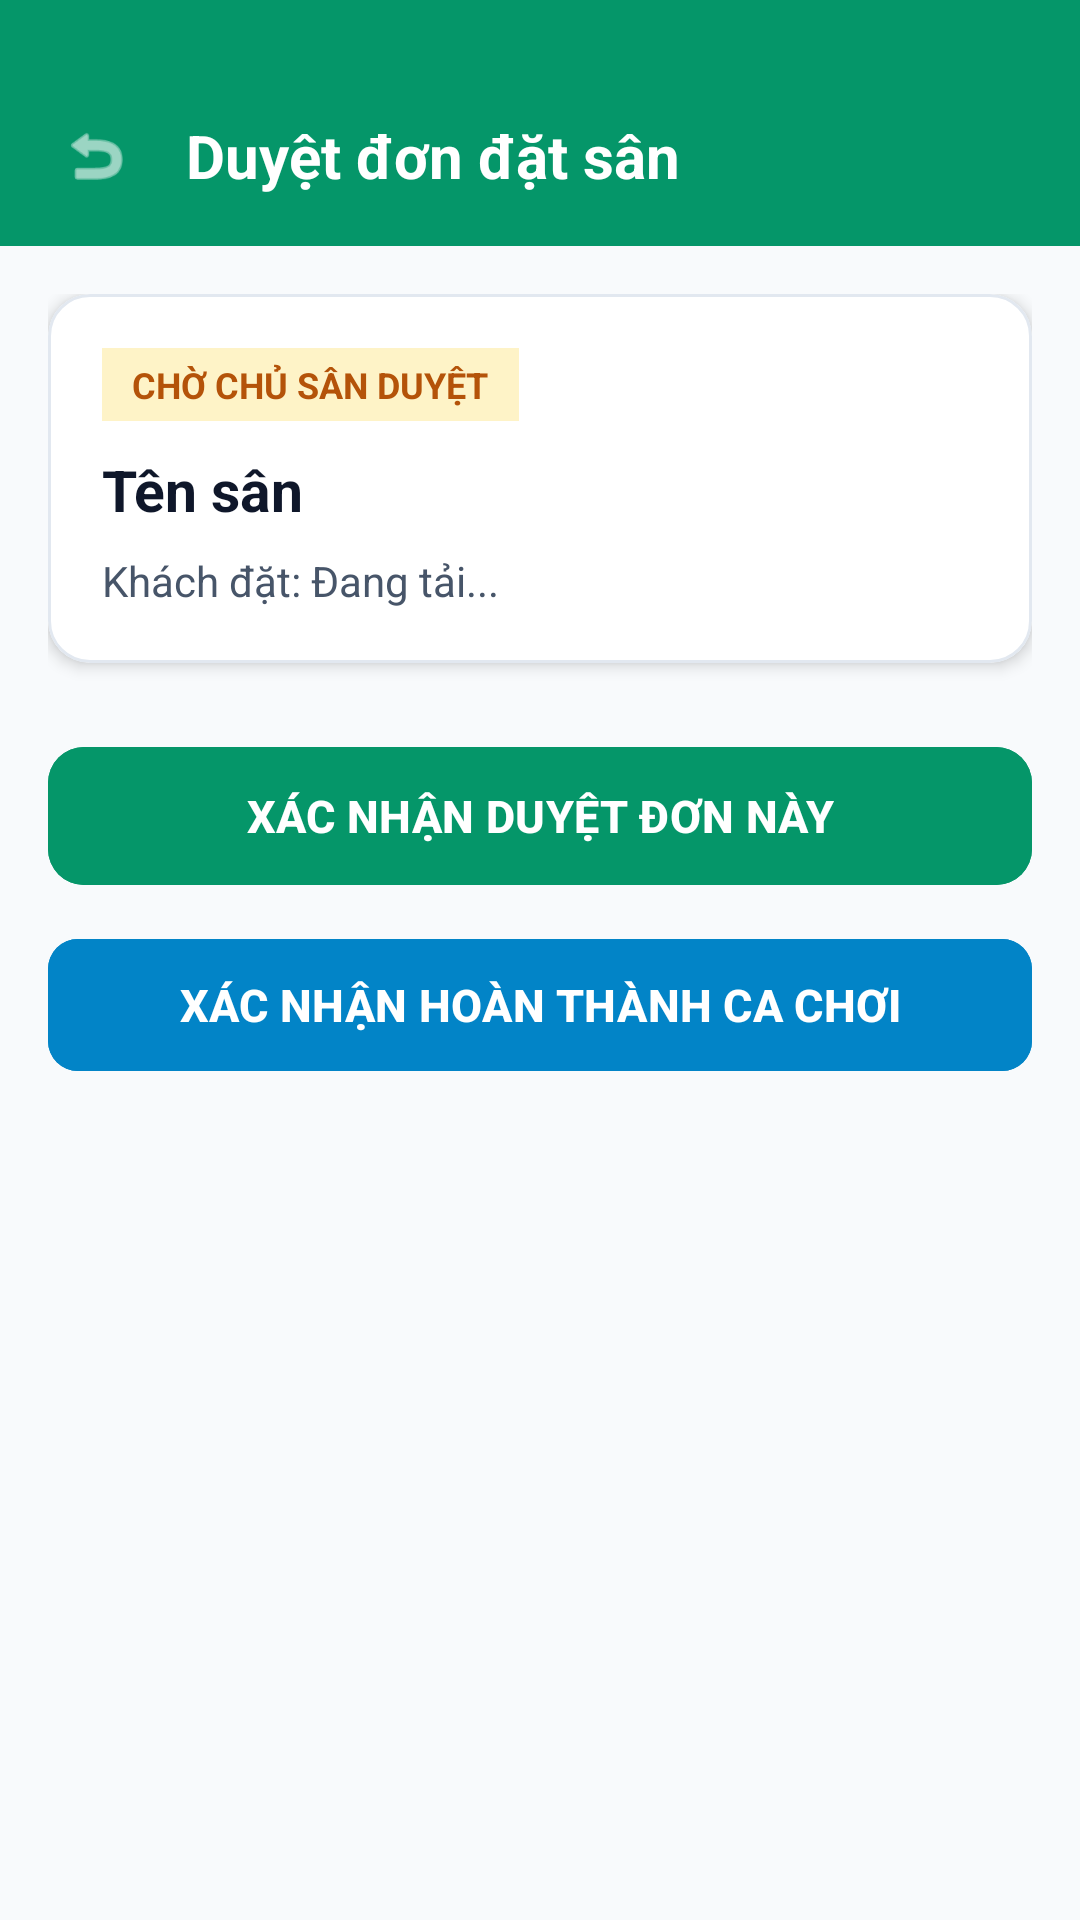

Layout XML and referenced resources for this Android screen:
<!-- AndroidManifest.xml: application theme Theme.BadmintonBooking -->
<!-- res/layout/activity_quan_ly_don.xml -->
<?xml version="1.0" encoding="utf-8"?>
<LinearLayout xmlns:android="http://schemas.android.com/apk/res/android"
    xmlns:app="http://schemas.android.com/apk/res-auto"
    android:layout_width="match_parent"
    android:layout_height="match_parent"
    android:background="#F8FAFC"
    android:orientation="vertical">

    
    <LinearLayout
        android:layout_width="match_parent"
        android:layout_height="wrap_content"
        android:background="#059669"
        android:gravity="center_vertical"
        android:orientation="horizontal"
        android:paddingHorizontal="16dp"
        android:paddingTop="36dp"
        android:paddingBottom="14dp">

        <ImageView
            android:id="@+id/btnBack"
            android:layout_width="32dp"
            android:layout_height="32dp"
            android:background="?attr/selectableItemBackgroundBorderless"
            android:padding="4dp"
            android:src="@android:drawable/ic_menu_revert"
            app:tint="#FFFFFF" />

        <TextView
            android:layout_width="0dp"
            android:layout_height="wrap_content"
            android:layout_marginStart="14dp"
            android:layout_weight="1"
            android:text="Duyệt đơn đặt sân"
            android:textColor="#FFFFFF"
            android:textSize="20sp"
            android:textStyle="bold" />
    </LinearLayout>

    <ScrollView
        android:layout_width="match_parent"
        android:layout_height="match_parent"
        android:padding="16dp">

        <LinearLayout
            android:layout_width="match_parent"
            android:layout_height="wrap_content"
            android:orientation="vertical">

            
            <com.google.android.material.card.MaterialCardView
                android:layout_width="match_parent"
                android:layout_height="wrap_content"
                app:cardBackgroundColor="#FFFFFF"
                app:cardCornerRadius="14dp"
                app:cardElevation="3dp"
                app:strokeColor="#E2E8F0"
                app:strokeWidth="1dp">

                <LinearLayout
                    android:layout_width="match_parent"
                    android:layout_height="wrap_content"
                    android:orientation="vertical"
                    android:padding="18dp">

                    <TextView
                        android:id="@+id/tvDetailStatus"
                        android:layout_width="wrap_content"
                        android:layout_height="wrap_content"
                        android:background="#FEF3C7"
                        android:paddingHorizontal="10dp"
                        android:paddingVertical="4dp"
                        android:text="CHỜ CHỦ SÂN DUYỆT"
                        android:textColor="#B45309"
                        android:textSize="12sp"
                        android:textStyle="bold" />

                    <TextView
                        android:id="@+id/tvDetailCourtName"
                        android:layout_width="wrap_content"
                        android:layout_height="wrap_content"
                        android:layout_marginTop="10dp"
                        android:text="Tên sân"
                        android:textColor="#0F172A"
                        android:textSize="19sp"
                        android:textStyle="bold" />

                    <TextView
                        android:id="@+id/tvDetailTimeSlots"
                        android:layout_width="wrap_content"
                        android:layout_height="wrap_content"
                        android:layout_marginTop="8dp"
                        android:text="Khách đặt: Đang tải..."
                        android:textColor="#475569"
                        android:textSize="14sp" />

                </LinearLayout>
            </com.google.android.material.card.MaterialCardView>

            
            <com.google.android.material.button.MaterialButton
                android:id="@+id/btnChiTiet"
                android:layout_width="match_parent"
                android:layout_height="54dp"
                android:layout_marginTop="24dp"
                android:backgroundTint="#059669"
                android:text="XÁC NHẬN DUYỆT ĐƠN NÀY"
                android:textColor="#FFFFFF"
                android:textSize="15sp"
                android:textStyle="bold"
                app:cornerRadius="12dp" />
            <com.google.android.material.button.MaterialButton
                android:id="@+id/btnHoanThanh"
                android:layout_width="match_parent"
                android:layout_height="52dp"
                android:layout_marginTop="10dp"
                android:backgroundTint="#0284C7"
                android:text="XÁC NHẬN HOÀN THÀNH CA CHƠI"
                android:textColor="#FFFFFF"
                android:textSize="15sp"
                android:textStyle="bold"
                app:cornerRadius="10dp" />
        </LinearLayout>
    </ScrollView>

</LinearLayout>
<!-- resources referenced by this layout -->
<resources>
  <style name="Theme.BadmintonBooking" parent="Base.Theme.BadmintonBooking" />
  <style name="Base.Theme.BadmintonBooking" parent="Theme.Material3.DayNight.NoActionBar">
          
          
      </style>
</resources>
